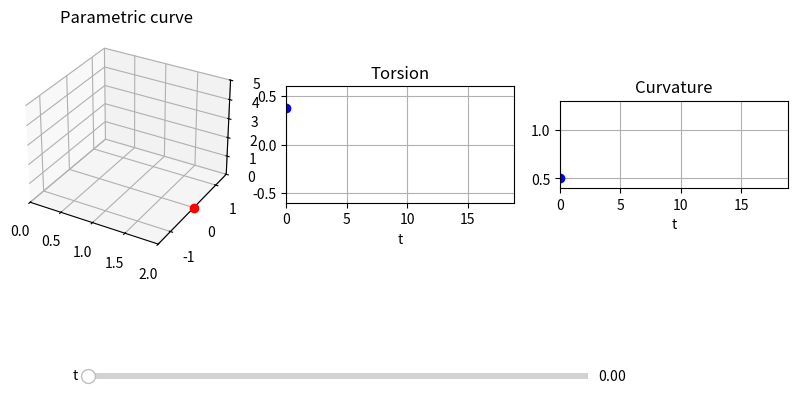

This chart was generated by the following Python code:
import numpy as np
import matplotlib.pyplot as plt
from matplotlib.widgets import Slider
%matplotlib tk

rx = lambda t: 1 + np.cos(t)
ry = lambda t: np.sin(t)
rz = lambda t: 2*np.sin(t/2)
tau = lambda t: (6*np.cos(t/2))/(13 + 3*np.cos(t))
kappa = lambda t: (np.sqrt(13 + 3*np.cos(t)))/((3 + np.cos(t))**(3/2))

t = 0

fig = plt.figure(figsize=(10,6))

ax = fig.add_subplot(131, projection='3d')
r, = ax.plot(rx(t), ry(t), rz(t),
                    'b', markersize=3) 
Pnt1, = ax.plot(rx(t), ry(t), rz(t),
                    'ro', markersize=6) 
ax.set_title('Parametric curve')
ax.set_xlim(0, 2)
ax.set_ylim(-1.5, 1.5)
ax.set_zlim(0, 5)

ax = fig.add_subplot(132)
ax.set_aspect(8)
ax.set_title('Torsion')
ax.set_xlim(0,6*np.pi)
ax.set_xlabel('t')
ax.set_ylim(-0.6,0.6)
ax.grid('on')

torsion, = ax.plot(t, tau(t), 'r', markersize=3) 
Pnt2, = ax.plot(t, tau(t), 'bo', markersize=6) 

ax = fig.add_subplot(133)
ax.set_aspect(8)
ax.set_title('Curvature')
ax.set_xlim(0,6*np.pi)
ax.set_xlabel('t')
ax.set_ylim(0.4,1.3)
ax.grid('on')

curvature, = ax.plot(t, kappa(t), 'r', markersize=3)
Pnt3, = ax.plot(t, kappa(t), 'bo', markersize=6)

axt = plt.axes([0.2, 0.1, 0.5, 0.02])
t_slide = Slider(axt, 't', 
             0, 6*np.pi, valstep=0.001, 
             valinit=t)

def update(val):
    t = t_slide.val
    T = np.linspace(0,t,200)
    r.set_data_3d(rx(T),ry(T),rz(T))
    Pnt1.set_data_3d(rx(t),ry(t),rz(t))
    torsion.set_data(T, tau(T))
    curvature.set_data(T, kappa(T))
    Pnt2.set_data(t, tau(t))
    Pnt3.set_data(t, kappa(t))
    fig.canvas.draw_idle()

t_slide.on_changed(update)

plt.show()

